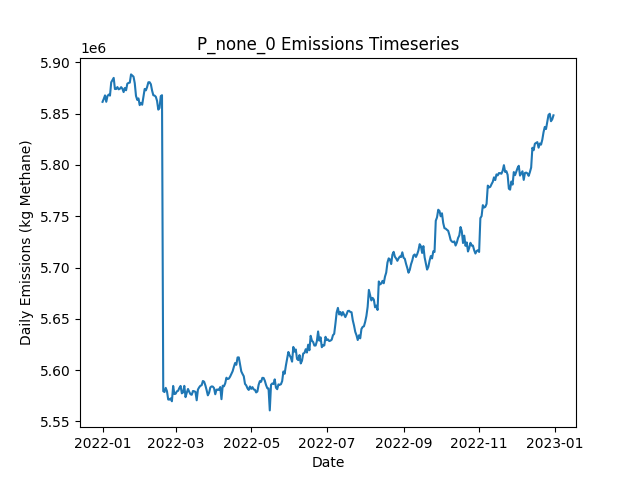

The data file committed next to this chart (first rows):
Date, Daily Emissions (Kg Methane), Daily Mitigable Emissions (Kg Methane), Daily Non-Mitigable Emissions (Kg Methan…, Daily Cost ($), Active Leaks, New Leaks, Leaks Repaired, Leaks Naturally Repaired, Leaks Tagged, Daily Repair Cost ($), Daily Natural Repair Cost ($)
2022-01-01, 5861430, 1509634, 4351795, 0.00000, 43583, 43818, 0, 156, 0, 0, 31200
2022-01-02, 5864356, 1505718, 4358638, 0.00000, 43585, 128, 0, 90, 0, 0, 18000
2022-01-03, 5867743, 1506496, 4361247, 0.00000, 43587, 120, 0, 87, 0, 0, 17400
2022-01-04, 5861472, 1504631, 4356841, 0.00000, 43573, 101, 0, 76, 0, 0, 15200
2022-01-05, 5867128, 1509492, 4357636, 0.00000, 43587, 120, 0, 73, 0, 0, 14600
2022-01-06, 5868547, 1510064, 4358483, 0.00000, 43606, 132, 0, 74, 0, 0, 14800
2022-01-07, 5867522, 1508884, 4358638, 0.00000, 43600, 115, 0, 86, 0, 0, 17200
2022-01-08, 5880471, 1510151, 4370319, 0.00000, 43612, 128, 0, 81, 0, 0, 16200
2022-01-09, 5882710, 1510230, 4372479, 0.00000, 43617, 125, 0, 89, 0, 0, 17800
2022-01-10, 5884792, 1509393, 4375400, 0.00000, 43631, 134, 0, 78, 0, 0, 15600
2022-01-11, 5873922, 1500441, 4373482, 0.00000, 43634, 107, 0, 73, 0, 0, 14600
2022-01-12, 5873982, 1498876, 4375106, 0.00000, 43612, 105, 0, 88, 0, 0, 17600
2022-01-13, 5875820, 1495738, 4380083, 0.00000, 43627, 137, 0, 84, 0, 0, 16800
2022-01-14, 5873630, 1494239, 4379391, 0.00000, 43608, 115, 0, 94, 0, 0, 18800
2022-01-15, 5874205, 1492722, 4381482, 0.00000, 43584, 110, 0, 98, 0, 0, 19600
2022-01-16, 5875774, 1492028, 4383746, 0.00000, 43570, 127, 0, 102, 0, 0, 20400
2022-01-17, 5874267, 1490729, 4383539, 0.00000, 43577, 129, 0, 82, 0, 0, 16400
2022-01-18, 5870948, 1491332, 4379616, 0.00000, 43568, 106, 0, 74, 0, 0, 14800
2022-01-19, 5874930, 1493275, 4381655, 0.00000, 43562, 128, 0, 94, 0, 0, 18800
2022-01-20, 5872720, 1494469, 4378251, 0.00000, 43558, 109, 0, 74, 0, 0, 14800
2022-01-21, 5879109, 1494879, 4384230, 0.00000, 43563, 130, 0, 92, 0, 0, 18400
2022-01-22, 5879905, 1496332, 4383573, 0.00000, 43576, 140, 0, 89, 0, 0, 17800
2022-01-23, 5880167, 1496473, 4383694, 0.00000, 43576, 116, 0, 74, 0, 0, 14800
2022-01-24, 5888181, 1497921, 4390260, 0.00000, 43585, 142, 0, 100, 0, 0, 20000
2022-01-25, 5887034, 1493525, 4393509, 0.00000, 43574, 121, 0, 96, 0, 0, 19200
2022-01-26, 5885980, 1495615, 4390364, 0.00000, 43564, 142, 0, 105, 0, 0, 21000
2022-01-27, 5879624, 1494599, 4385025, 0.00000, 43555, 102, 0, 79, 0, 0, 15800
2022-01-28, 5867244, 1475359, 4391885, 0.00000, 43567, 123, 0, 85, 0, 0, 17000
2022-01-29, 5863378, 1475053, 4388325, 0.00000, 43541, 114, 0, 95, 0, 0, 19000
2022-01-30, 5864802, 1476269, 4388532, 0.00000, 43538, 116, 0, 78, 0, 0, 15600
2022-01-31, 5858236, 1474369, 4383867, 0.00000, 43535, 122, 0, 84, 0, 0, 16800
2022-02-01, 5860475, 1474966, 4385508, 0.00000, 43549, 131, 0, 94, 0, 0, 18800
2022-02-02, 5858623, 1476259, 4382364, 0.00000, 43545, 119, 0, 84, 0, 0, 16800
2022-02-03, 5866625, 1482170, 4384454, 0.00000, 43576, 135, 0, 65, 0, 0, 13000
2022-02-04, 5873970, 1481740, 4392230, 0.00000, 43570, 106, 0, 85, 0, 0, 17000
2022-02-05, 5872645, 1481815, 4390831, 0.00000, 43583, 131, 0, 82, 0, 0, 16400
2022-02-06, 5875996, 1482349, 4393647, 0.00000, 43579, 120, 0, 90, 0, 0, 18000
2022-02-07, 5880531, 1487091, 4393440, 0.00000, 43577, 126, 0, 89, 0, 0, 17800
2022-02-08, 5880550, 1484259, 4396291, 0.00000, 43581, 116, 0, 77, 0, 0, 15400
2022-02-09, 5878581, 1484277, 4394304, 0.00000, 43574, 131, 0, 97, 0, 0, 19400
2022-02-10, 5872345, 1485316, 4387029, 0.00000, 43582, 117, 0, 69, 0, 0, 13800
2022-02-11, 5867879, 1485671, 4382208, 0.00000, 43569, 120, 0, 87, 0, 0, 17400
2022-02-12, 5867541, 1484746, 4382796, 0.00000, 43598, 129, 0, 63, 0, 0, 12600
2022-02-13, 5866379, 1483929, 4382450, 0.00000, 43596, 125, 0, 92, 0, 0, 18400
2022-02-14, 5862391, 1482723, 4379668, 0.00000, 43581, 114, 0, 91, 0, 0, 18200
2022-02-15, 5853858, 1481413, 4372445, 0.00000, 43575, 115, 0, 84, 0, 0, 16800
2022-02-16, 5855455, 1480263, 4375192, 0.00000, 43587, 134, 0, 95, 0, 0, 19000
2022-02-17, 5867040, 1486128, 4380912, 0.00000, 43585, 121, 0, 91, 0, 0, 18200
2022-02-18, 5867906, 1484679, 4383228, 0.00000, 43558, 110, 0, 100, 0, 0, 20000
2022-02-19, 5579523, 1196728, 4382796, 0.00000, 43559, 133, 0, 97, 0, 0, 19400
2022-02-20, 5578682, 1195368, 4383314, 0.00000, 43554, 108, 0, 77, 0, 0, 15400
2022-02-21, 5582733, 1203826, 4378908, 0.00000, 43561, 118, 0, 79, 0, 0, 15800
2022-02-22, 5579519, 1201579, 4377940, 0.00000, 43574, 126, 0, 76, 0, 0, 15200
2022-02-23, 5571400, 1196432, 4374968, 0.00000, 43569, 115, 0, 82, 0, 0, 16400
2022-02-24, 5571276, 1195911, 4375365, 0.00000, 43579, 117, 0, 70, 0, 0, 14000
2022-02-25, 5572483, 1197308, 4375175, 0.00000, 43585, 109, 0, 79, 0, 0, 15800
2022-02-26, 5569670, 1194391, 4375279, 0.00000, 43565, 112, 0, 88, 0, 0, 17600
2022-02-27, 5584598, 1198969, 4385629, 0.00000, 43592, 132, 0, 83, 0, 0, 16600
2022-02-28, 5576722, 1196208, 4380515, 0.00000, 43592, 122, 0, 82, 0, 0, 16400
2022-03-01, 5577001, 1201808, 4375192, 0.00000, 43594, 114, 0, 77, 0, 0, 15400
... 305 more rows
